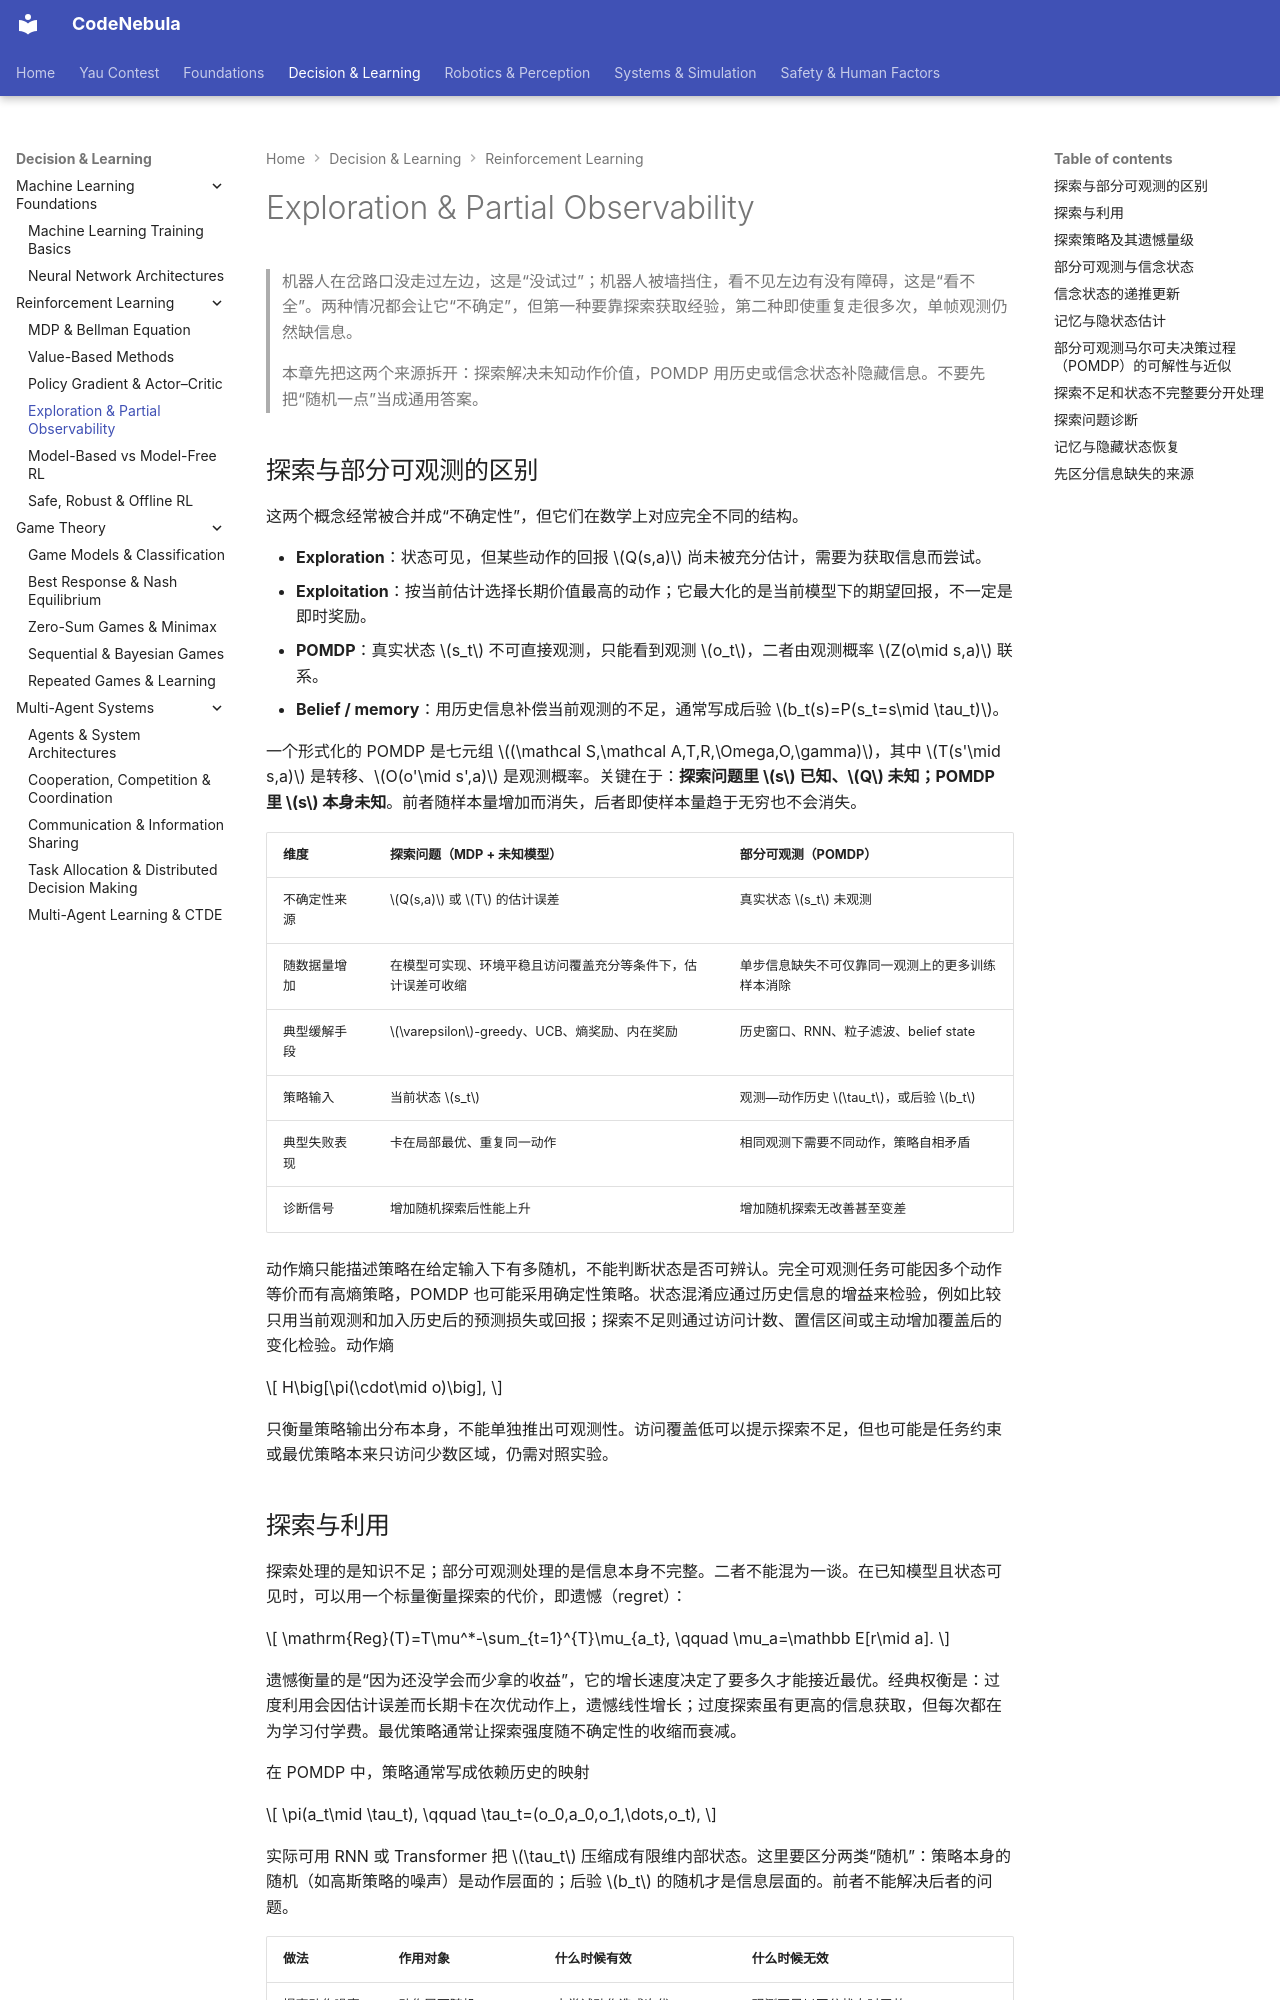

repository: Raymond-223/CodeNebula-mkdocs · page: decision-learning/reinforcement-learning/04-exploration-pomdp/index.html · generator: mkdocs

# Exploration & Partial Observability

> 机器人在岔路口没走过左边，这是“没试过”；机器人被墙挡住，看不见左边有没有障碍，这是“看不全”。两种情况都会让它“不确定”，但第一种要靠探索获取经验，第二种即使重复走很多次，单帧观测仍然缺信息。
>
> 本章先把这两个来源拆开：探索解决未知动作价值，POMDP 用历史或信念状态补隐藏信息。不要先把“随机一点”当成通用答案。

## 探索与部分可观测的区别

这两个概念经常被合并成“不确定性”，但它们在数学上对应完全不同的结构。

- **Exploration**：状态可见，但某些动作的回报 $Q(s,a)$ 尚未被充分估计，需要为获取信息而尝试。
- **Exploitation**：按当前估计选择长期价值最高的动作；它最大化的是当前模型下的期望回报，不一定是即时奖励。
- **POMDP**：真实状态 $s_t$ 不可直接观测，只能看到观测 $o_t$，二者由观测概率 $Z(o\mid s,a)$ 联系。
- **Belief / memory**：用历史信息补偿当前观测的不足，通常写成后验 $b_t(s)=P(s_t=s\mid \tau_t)$。

一个形式化的 POMDP 是七元组 $(\mathcal S,\mathcal A,T,R,\Omega,O,\gamma)$，其中 $T(s'\mid s,a)$ 是转移、$O(o'\mid s',a)$ 是观测概率。关键在于：**探索问题里 $s$ 已知、$Q$ 未知；POMDP 里 $s$ 本身未知**。前者随样本量增加而消失，后者即使样本量趋于无穷也不会消失。

| 维度 | 探索问题（MDP + 未知模型） | 部分可观测（POMDP） |
| --- | --- | --- |
| 不确定性来源 | $Q(s,a)$ 或 $T$ 的估计误差 | 真实状态 $s_t$ 未观测 |
| 随数据量增加 | 在模型可实现、环境平稳且访问覆盖充分等条件下，估计误差可收缩 | 单步信息缺失不可仅靠同一观测上的更多训练样本消除 |
| 典型缓解手段 | $\varepsilon$-greedy、UCB、熵奖励、内在奖励 | 历史窗口、RNN、粒子滤波、belief state |
| 策略输入 | 当前状态 $s_t$ | 观测—动作历史 $\tau_t$，或后验 $b_t$ |
| 典型失败表现 | 卡在局部最优、重复同一动作 | 相同观测下需要不同动作，策略自相矛盾 |
| 诊断信号 | 增加随机探索后性能上升 | 增加随机探索无改善甚至变差 |

动作熵只能描述策略在给定输入下有多随机，不能判断状态是否可辨认。完全可观测任务可能因多个动作等价而有高熵策略，POMDP 也可能采用确定性策略。状态混淆应通过历史信息的增益来检验，例如比较只用当前观测和加入历史后的预测损失或回报；探索不足则通过访问计数、置信区间或主动增加覆盖后的变化检验。动作熵

$$
H\big[\pi(\cdot\mid o)\big],
$$

只衡量策略输出分布本身，不能单独推出可观测性。访问覆盖低可以提示探索不足，但也可能是任务约束或最优策略本来只访问少数区域，仍需对照实验。

## 探索与利用

探索处理的是知识不足；部分可观测处理的是信息本身不完整。二者不能混为一谈。在已知模型且状态可见时，可以用一个标量衡量探索的代价，即遗憾（regret）：

$$
\mathrm{Reg}(T)=T\mu^*-\sum_{t=1}^{T}\mu_{a_t},
\qquad
\mu_a=\mathbb E[r\mid a].
$$

遗憾衡量的是“因为还没学会而少拿的收益”，它的增长速度决定了要多久才能接近最优。经典权衡是：过度利用会因估计误差而长期卡在次优动作上，遗憾线性增长；过度探索虽有更高的信息获取，但每次都在为学习付学费。最优策略通常让探索强度随不确定性的收缩而衰减。

在 POMDP 中，策略通常写成依赖历史的映射

$$
\pi(a_t\mid \tau_t),
\qquad
\tau_t=(o_0,a_0,o_1,\dots,o_t),
$$

实际可用 RNN 或 Transformer 把 $\tau_t$ 压缩成有限维内部状态。这里要区分两类“随机”：策略本身的随机（如高斯策略的噪声）是动作层面的；后验 $b_t$ 的随机才是信息层面的。前者不能解决后者的问题。

| 做法 | 作用对象 | 什么时候有效 | 什么时候无效 |
| --- | --- | --- | --- |
| 提高动作噪声 | 动作层面随机 | 未尝试动作造成次优 | 观测不足以区分状态时无效 |
| 熵奖励 | 策略分布宽度 | 多峰最优、需要保持多样性 | 观测混淆（perceptual aliasing）时无效 |
| 内在奖励 | 状态—动作访问频次 | 奖励稀疏、状态可见 | 隐藏变量不可观测时无效 |
| 记忆/信念 | 信息层面状态 | 历史含有关键线索 | 关键量从未被任何传感器观测时无效 |
